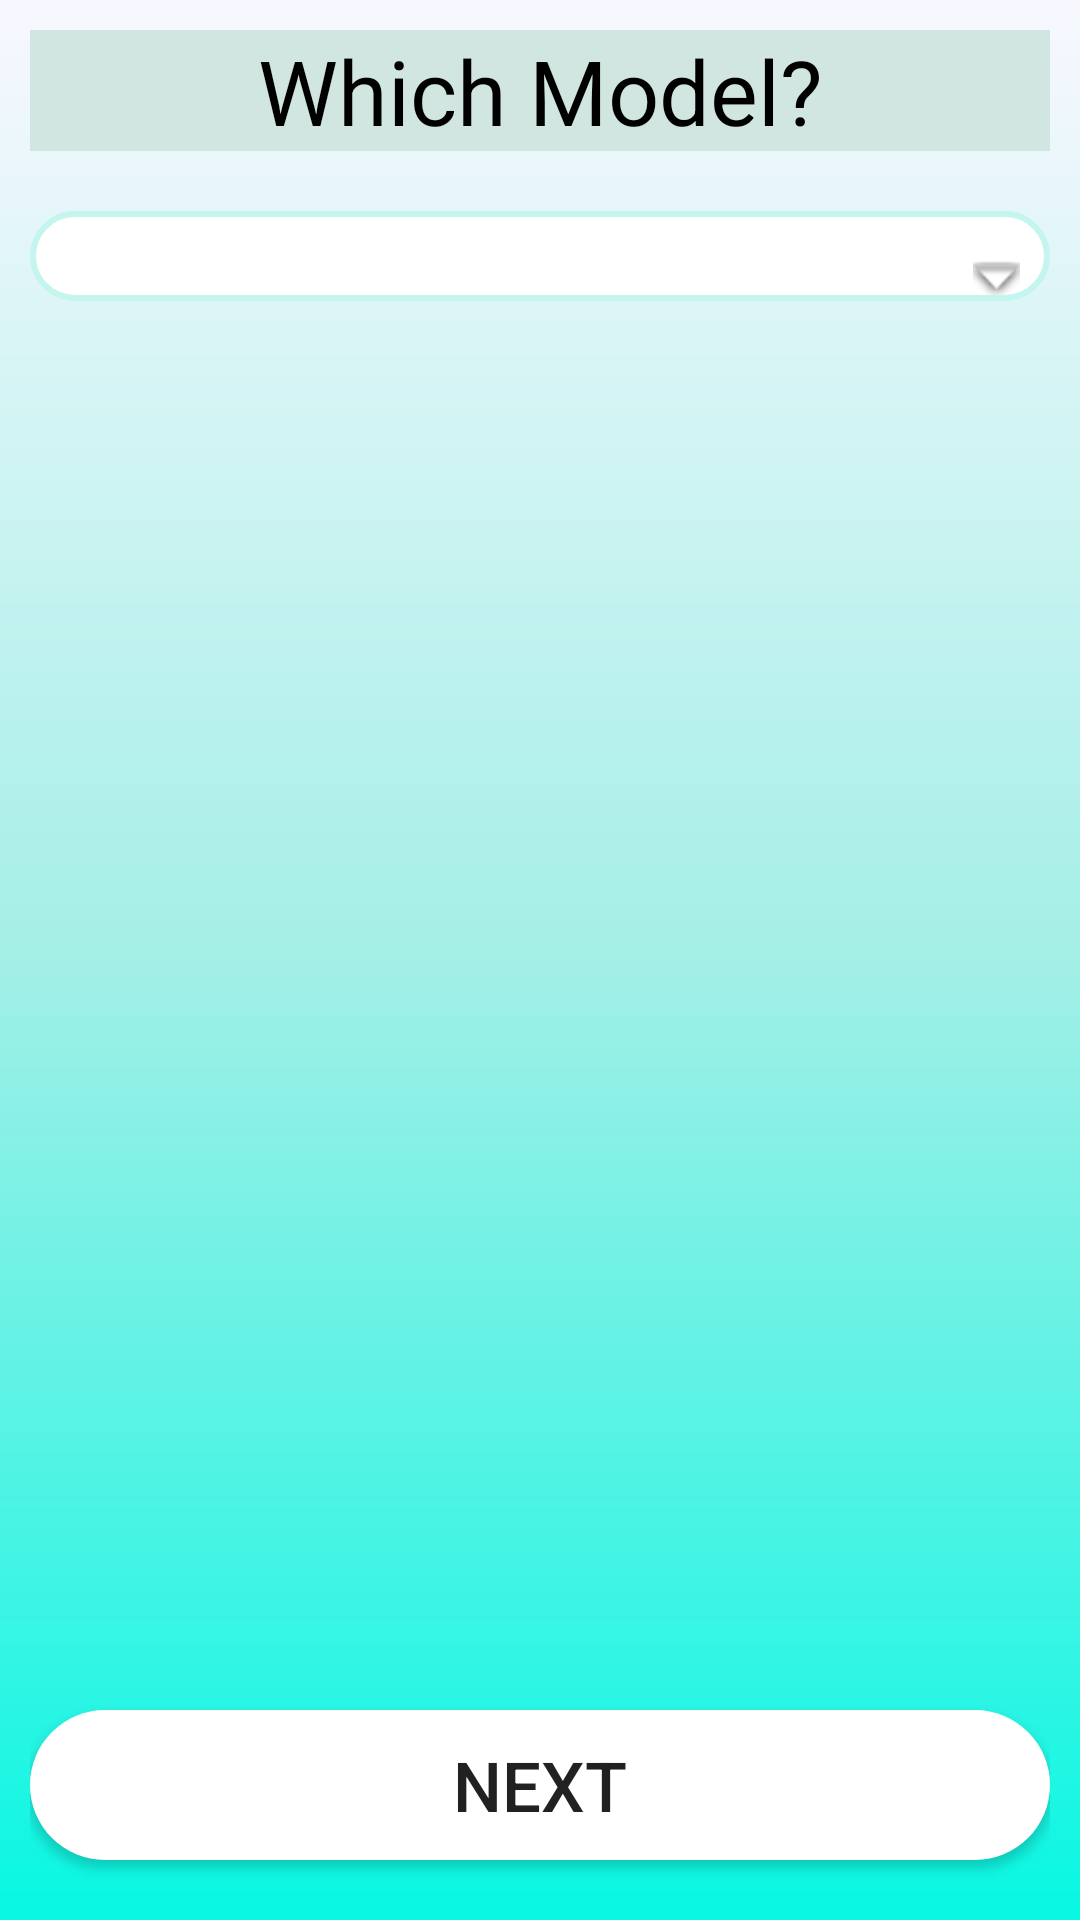

The Android layout XML behind this screen, and the referenced resources:
<!-- AndroidManifest.xml: application theme AppTheme -->
<!-- res/layout/activity_ipad_model_activity.xml -->
<?xml version="1.0" encoding="utf-8"?>

<RelativeLayout xmlns:android="http://schemas.android.com/apk/res/android"
    xmlns:app="http://schemas.android.com/apk/res-auto"
    xmlns:tools="http://schemas.android.com/tools"
    android:layout_width="match_parent"
    android:layout_height="match_parent"
    android:background="@drawable/background_bg"
    android:padding="10dp"
    tools:context=".Ipad_model_activity">

    <TextView
        android:id="@+id/tv1"
        android:textColor="#000"
        android:layout_width="match_parent"
        android:layout_height="wrap_content"
        android:gravity="center"
        android:text="Which Model?"
        android:background="@color/colorHeadingBg"
        android:textSize="30dp" />

    <Spinner
        android:id="@+id/spinner_ipad"
        android:layout_width="match_parent"
        android:layout_height="30dp"
        android:layout_below="@id/tv1"
        android:layout_marginTop="20dp"
        android:background="@drawable/spinner_bg"
        >

    </Spinner>

    <Button
        android:layout_width="match_parent"
        android:layout_height="50dp"
        android:layout_alignParentBottom="true"
        android:layout_marginBottom="10dp"
        android:background="@drawable/button_bg"
        android:text="Next"
        android:onClick="next_mobile_problem"
        android:textSize="23dp" />


</RelativeLayout>
<!-- resources referenced by this layout -->
<resources>
  <color name="colorHeadingBg">#d1e6e0</color>
  <!-- drawable background_bg (drawable) -->
  <?xml version="1.0" encoding="utf-8"?>
  
  <shape xmlns:android="http://schemas.android.com/apk/res/android">
  <gradient
      android:angle="270"
      android:endColor="#08f7e3"
      android:centerColor="#a3efe6"
      android:startColor="#f8f8ff"
      />
  </shape>
  <!-- drawable button_bg (drawable) -->
  <?xml version="1.0" encoding="utf-8"?>
  
  <shape xmlns:android="http://schemas.android.com/apk/res/android"
      android:shape="rectangle">
      <corners android:radius="50dp" />
      <solid android:color="#fff" />
  </shape>
  <!-- drawable spinner_bg (drawable) -->
  <?xml version="1.0" encoding="utf-8"?>
  
  <selector xmlns:android="http://schemas.android.com/apk/res/android">
      <item><layer-list>
          <item>
              <shape>
                  <solid
                      android:color="@color/colorWhite">
                  </solid>
  
                  <corners android:radius="16dp" />
  
                  <padding
                      android:bottom="2dp"
                      android:left="10dp"
                      android:right="10dp"
                      android:top="2dp" />
                  <stroke
                      android:width="2dp"
                      android:color="@color/colorPrimaryDark"/>
              </shape>
          </item>
          <item>
              <bitmap android:gravity="bottom|right"
                  android:src="@android:drawable/arrow_down_float" />
          </item>
      </layer-list></item>
  </selector>
  <style name="AppTheme" parent="Theme.AppCompat.Light.DarkActionBar">
          
          <item name="colorPrimary">@color/colorPrimary</item>
          <item name="colorPrimaryDark">@color/colorPrimaryDark</item>
          <item name="colorAccent">@color/colorAccent</item>
          <item name="android:statusBarColor">@color/colorPrimaryDark</item>
          <item name="android:windowLightStatusBar">true</item>
      </style>
  <color name="colorWhite">#ffffff</color>
  <color name="colorPrimaryDark">#c4f5ef</color>
  <color name="colorPrimary">#a4e8e4</color>
  <color name="colorAccent">#17b0d6</color>
</resources>
